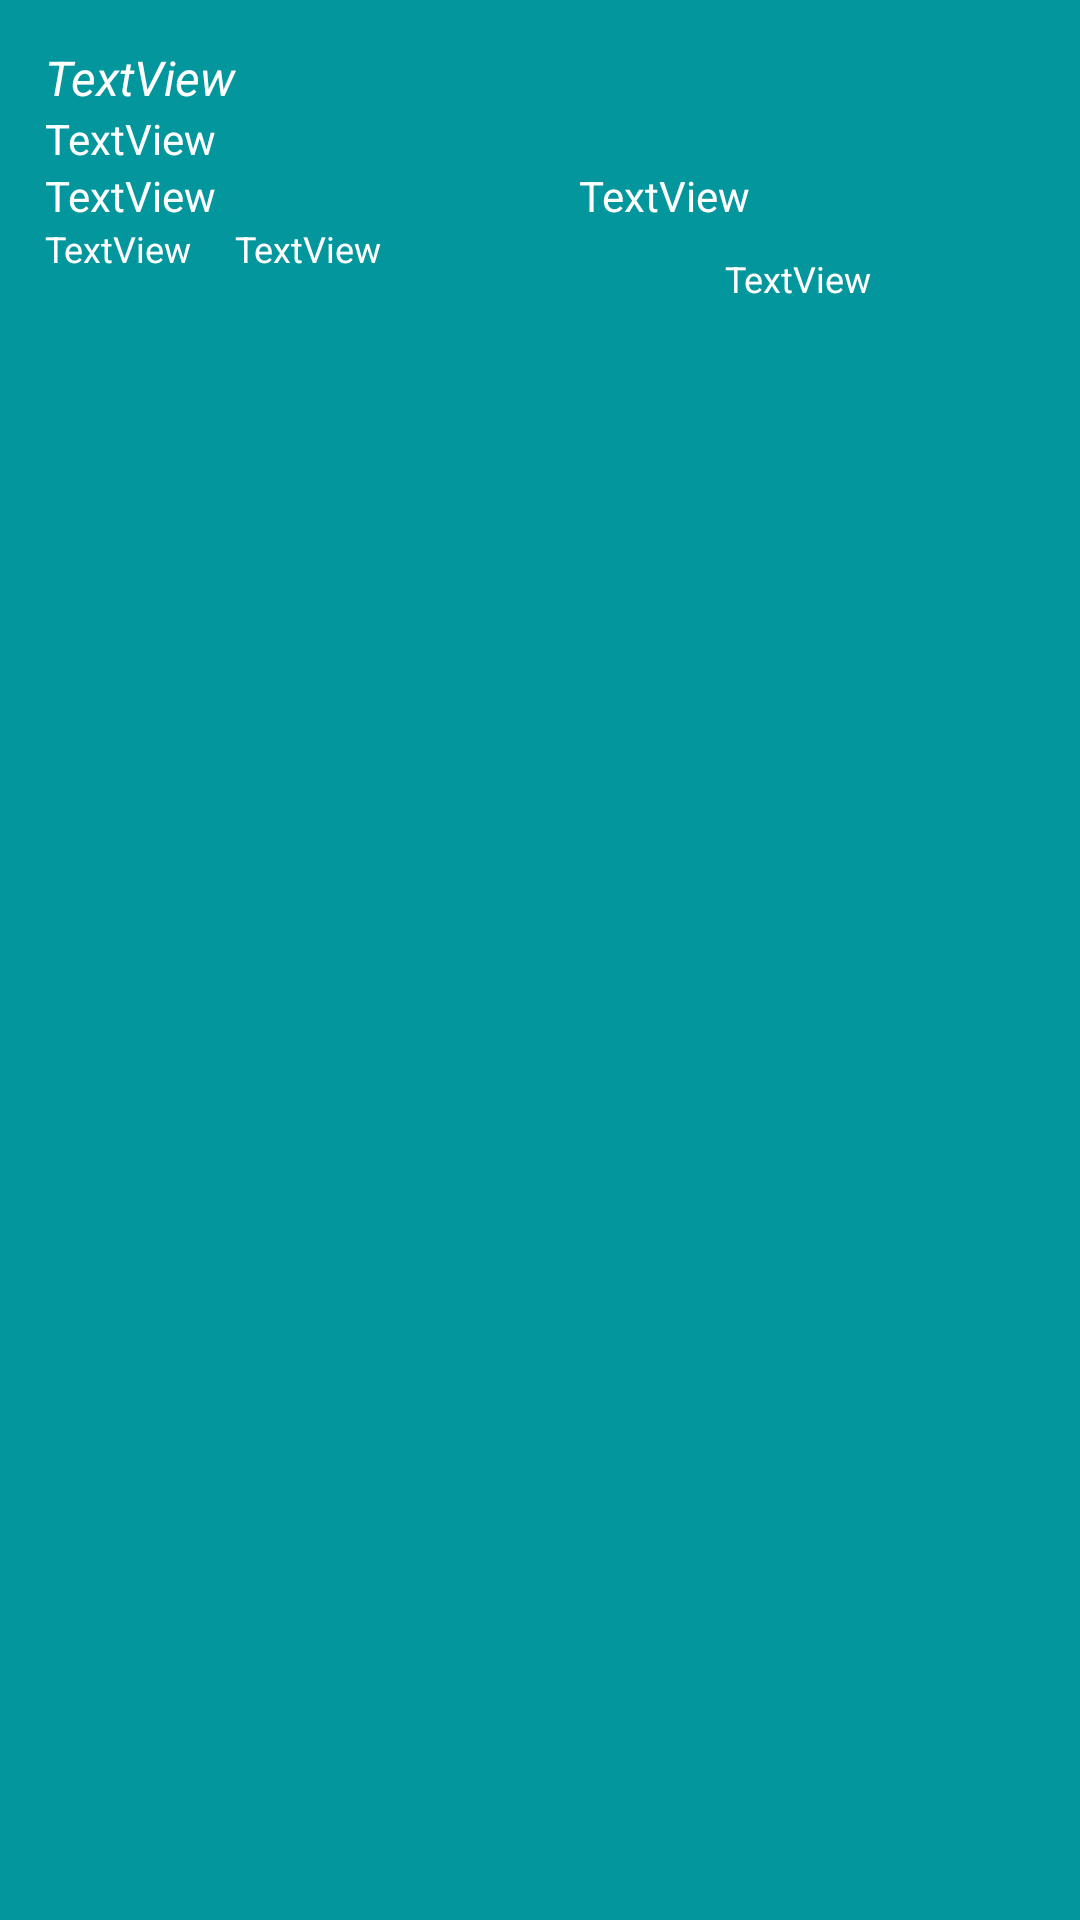

The Android layout XML behind this screen, and the referenced resources:
<!-- AndroidManifest.xml: application theme Theme.OptimumHealth -->
<!-- res/layout/multi_linesadmin.xml -->
<?xml version="1.0" encoding="utf-8"?>

<LinearLayout xmlns:android="http://schemas.android.com/apk/res/android"
    android:orientation="vertical"
    android:layout_width="match_parent"
    android:background="@color/teal_700"
    android:layout_height="match_parent"
    android:padding="15dp">

    <TextView
        android:id="@+id/usern"
        android:layout_width="match_parent"
        android:layout_height="wrap_content"
        android:text="TextView"
        android:textColor="@color/white"
        android:textSize="16sp"
        android:textStyle="italic" />
    <TextView
        android:id="@+id/userp"
        android:layout_width="match_parent"
        android:layout_height="wrap_content"
        android:text= "TextView"
        android:textColor="@color/white"
        android:textSize="14sp" />
    <LinearLayout
        android:layout_width="fill_parent"
        android:layout_height="wrap_content"
        android:orientation="horizontal"
        android:weightSum="1">

        <TextView
            android:id="@+id/doctorname"
            android:layout_width="178dp"
            android:layout_height="match_parent"
            android:text="TextView"
            android:textColor="@color/white"
            android:textSize="14sp" />

        <TextView
            android:id="@+id/doctortype"
            android:layout_width="match_parent"
            android:layout_height="wrap_content"
            android:text= "TextView"
            android:textColor="@color/white"
            android:textSize="14sp" />
    </LinearLayout>
    <LinearLayout
        android:layout_width="fill_parent"
        android:layout_height="wrap_content"
        android:orientation="horizontal"
        android:weightSum="1">

        <TextView
            android:id="@+id/bookid"
            android:layout_width="0dp"
            android:layout_height="match_parent"
            android:layout_weight="0.20"
            android:text="TextView"
            android:textColor="@color/white"
            android:textSize="12sp" />

        <TextView
            android:id="@+id/bookdate"
            android:layout_width="0dp"
            android:layout_height="match_parent"
            android:layout_weight="0.5"
            android:text="TextView"
            android:textColor="@color/white"
            android:textSize="12sp" />

        <TextView
            android:id="@+id/booktime"
            android:layout_width="8dp"
            android:layout_height="match_parent"
            android:layout_marginLeft="5dp"
            android:layout_marginTop="10dp"
            android:layout_weight="0.3"
            android:text="TextView"
            android:textColor="@color/white"
            android:textSize="12sp" />
    </LinearLayout>

</LinearLayout>
<!-- resources referenced by this layout -->
<resources>
  <color name="teal_700">#03979D</color>
  <color name="white">#FFFFFFFF</color>
  <style name="Theme.OptimumHealth" parent="Theme.MaterialComponents.DayNight.DarkActionBar">
          
          <item name="colorPrimary">@color/purple_500</item>
          <item name="colorPrimaryVariant">@color/purple_700</item>
          <item name="colorOnPrimary">@color/white</item>
          
          <item name="colorSecondary">@color/teal_200</item>
          <item name="colorSecondaryVariant">@color/teal_700</item>
          <item name="colorOnSecondary">@color/black</item>
          
          <item name="android:statusBarColor">?attr/colorPrimaryVariant</item>
          
      </style>
  <color name="purple_500">#03979D</color>
  <color name="purple_700">#03979D</color>
  <color name="teal_200">#5CE0E5</color>
  <color name="black">#03979D</color>
</resources>
